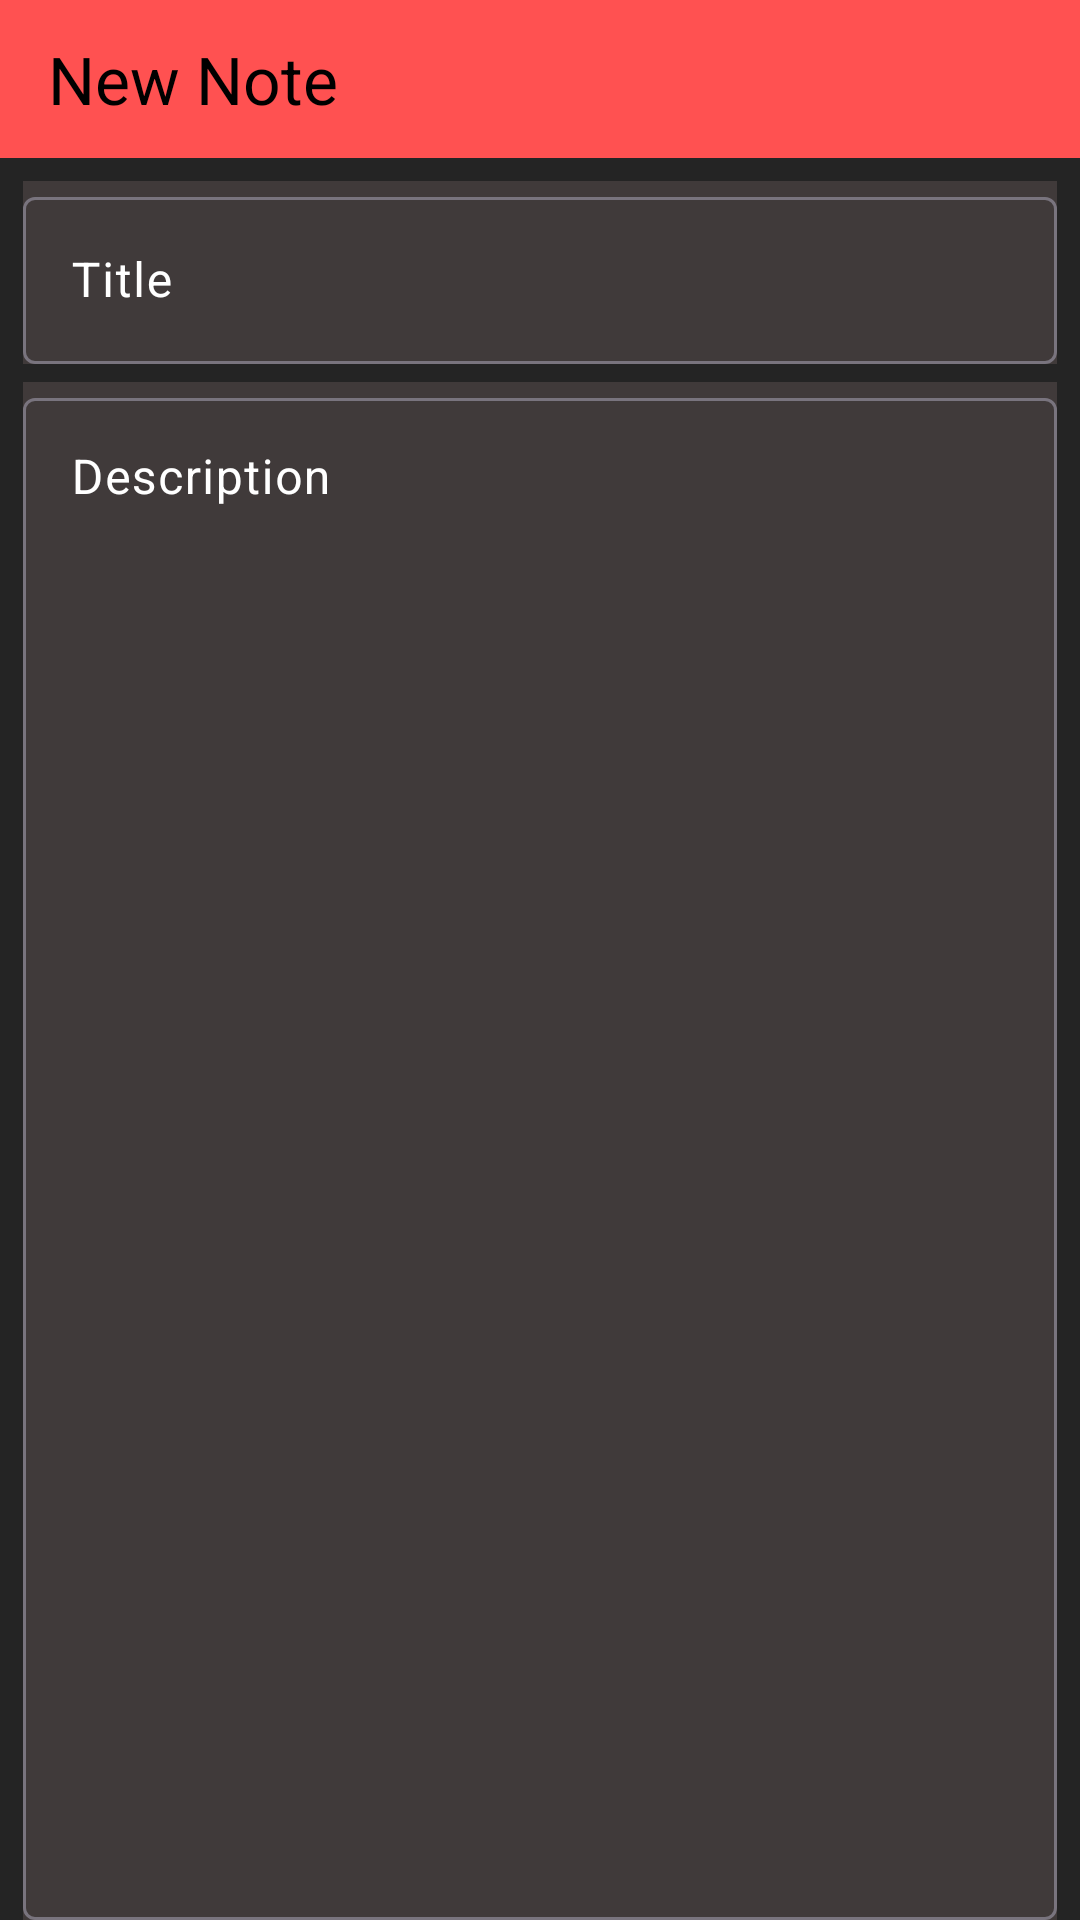

Android layout source for this screen:
<!-- AndroidManifest.xml: application theme Theme.Notes -->
<!-- res/layout/activity_create_note.xml -->
<?xml version="1.0" encoding="utf-8"?>
<LinearLayout xmlns:android="http://schemas.android.com/apk/res/android"
    xmlns:tools="http://schemas.android.com/tools"
    android:layout_width="match_parent"
    android:layout_height="match_parent"
    xmlns:app="http://schemas.android.com/apk/res-auto"
    android:orientation="vertical"
    android:background="@color/background_Color"
    tools:context=".ui.CreateNote">

    <com.google.android.material.appbar.AppBarLayout
        android:background="@color/red"
        android:layout_width="match_parent"
        android:layout_height="@dimen/dim_70">

        <androidx.appcompat.widget.Toolbar
            android:id="@+id/toolbar2"
            app:title="New Note"
            app:titleTextColor="@color/black"
            android:layout_width="match_parent"
            android:layout_height="match_parent"/>
    </com.google.android.material.appbar.AppBarLayout>


    <com.google.android.material.textfield.TextInputLayout
        android:textColorHint="@color/white"
        android:hint="@string/title"
        android:background="#403A3A"
        android:layout_marginHorizontal="@dimen/dim_10"
        android:layout_marginTop="@dimen/dim_10"
        android:layout_width="match_parent"
        android:layout_height="wrap_content">

        <com.google.android.material.textfield.TextInputEditText
            android:textColor="@color/white"
            android:id="@+id/txttitle_Create"
            android:singleLine="true"
            android:layout_width="match_parent"
            android:layout_height="wrap_content"
            />
    </com.google.android.material.textfield.TextInputLayout>

    <com.google.android.material.textfield.TextInputLayout
        android:layout_marginTop="@dimen/dim_8"
        android:textColorHint="@color/white"
        android:hint="@string/description"
        android:layout_marginHorizontal="@dimen/dim_10"
        android:background="#403A3A"
        android:layout_width="match_parent"
        android:layout_height="match_parent">

        <com.google.android.material.textfield.TextInputEditText
            android:textColor="@color/white"
            android:gravity="start"
            android:id="@+id/txtcontant_Create"
            android:layout_width="match_parent"
            android:layout_height="match_parent"
            />
    </com.google.android.material.textfield.TextInputLayout>
</LinearLayout>
<!-- resources referenced by this layout -->
<resources>
  <color name="background_Color">#242424</color>
  <color name="black">#FF000000</color>
  <color name="red">#ff5151</color>
  <color name="white">#FFFFFFFF</color>
  <dimen name="dim_10">10dp</dimen>
  <dimen name="dim_70">70dp</dimen>
  <dimen name="dim_8">8dp</dimen>
  <string name="description">Description</string>
  <string name="title">Title</string>
  <style name="Theme.Notes" parent="Base.Theme.Notes" />
  <style name="Base.Theme.Notes" parent="Theme.Material3.DayNight.NoActionBar">
  
          <item name="colorPrimary">@color/status</item>
      </style>
  <color name="status">#EF2424</color>
</resources>
